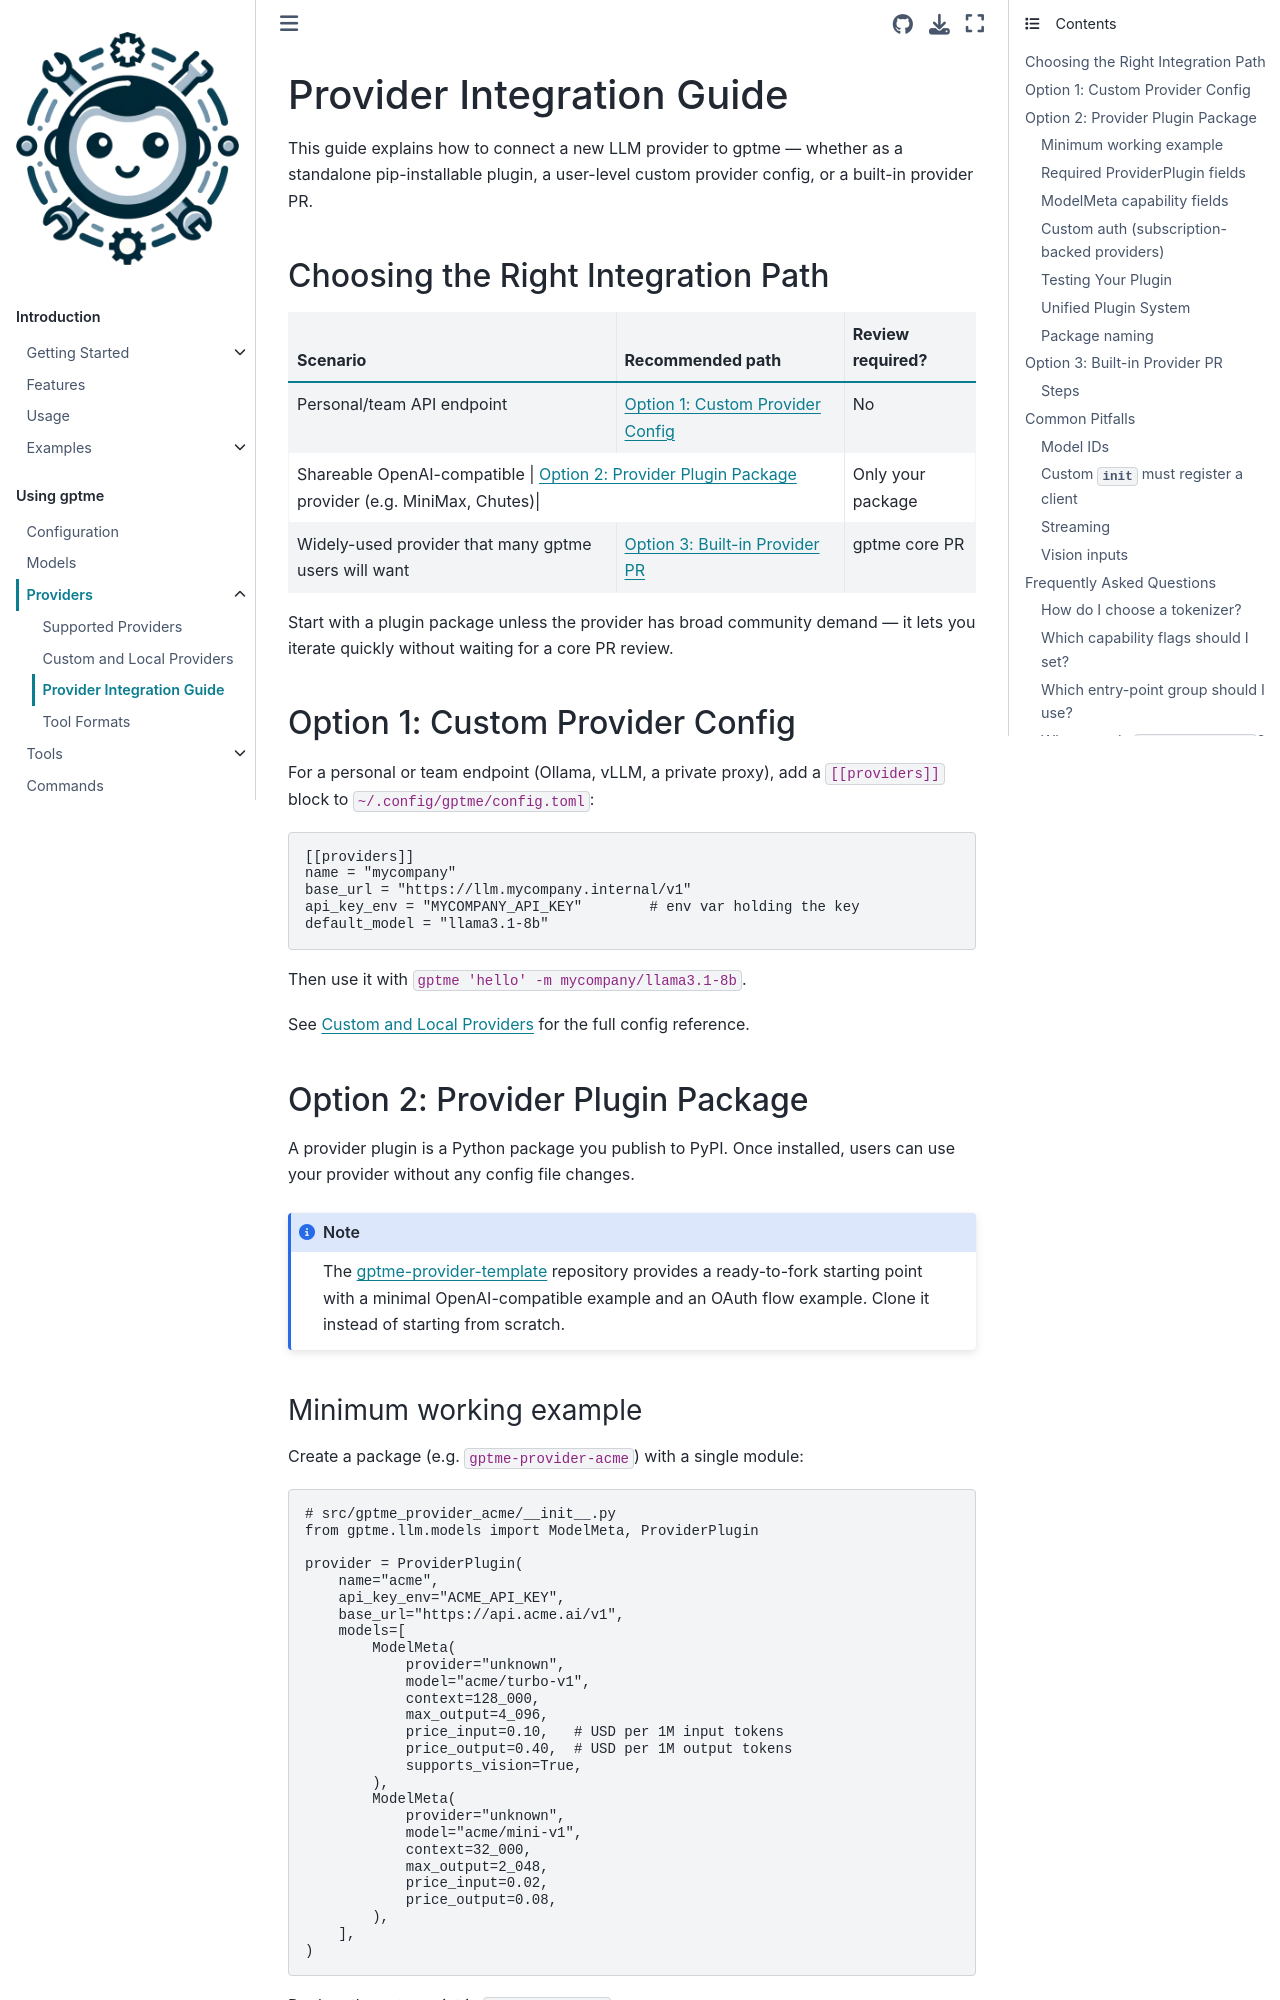

repository: tianhm/gptme · page: docs/providers-integration.html · generator: sphinx

:audience: developer

Provider Integration Guide
==========================

This guide explains how to connect a new LLM provider to gptme — whether as a
standalone pip-installable plugin, a user-level custom provider config, or a
built-in provider PR.

Choosing the Right Integration Path
------------------------------------

+-------------------------------+--------------------------------------------------------+--------------------+
| Scenario                      | Recommended path                                       | Review required?   |
+===============================+========================================================+====================+
| Personal/team API endpoint    | :ref:`custom-provider-config`                          | No                 |
+-------------------------------+--------------------------------------------------------+--------------------+
| Shareable OpenAI-compatible   | :ref:`provider-plugin-package`                         | Only your package  |
| provider (e.g. MiniMax, Chutes)|                                                       |                    |
+-------------------------------+--------------------------------------------------------+--------------------+
| Widely-used provider that     | :ref:`builtin-provider-pr`                             | gptme core PR      |
| many gptme users will want    |                                                        |                    |
+-------------------------------+--------------------------------------------------------+--------------------+

Start with a plugin package unless the provider has broad community demand —
it lets you iterate quickly without waiting for a core PR review.


.. _custom-provider-config:

Option 1: Custom Provider Config
---------------------------------

For a personal or team endpoint (Ollama, vLLM, a private proxy), add a
``[[providers]]`` block to ``~/.config/gptme/config.toml``:

.. code-block:: toml

    [[providers]]
    name = "mycompany"
    base_url = "https://llm.mycompany.internal/v1"
    api_key_env = "MYCOMPANY_API_KEY"        # env var holding the key
    default_model = "llama3.1-8b"

Then use it with ``gptme 'hello' -m mycompany/llama3.1-8b``.

See :doc:`providers-custom` for the full config reference.


.. _provider-plugin-package:
